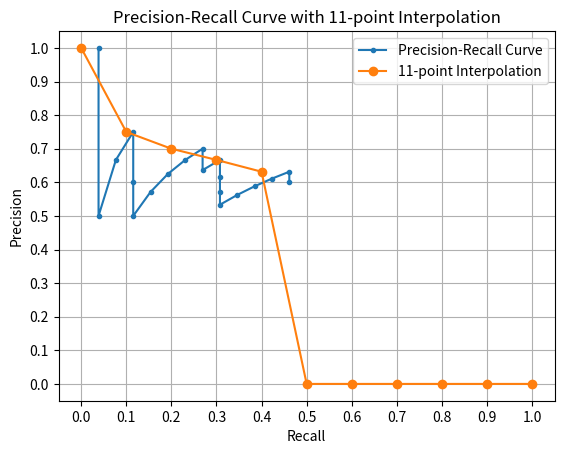

Write the Python code that produced this figure.
#PRcurve.py
import matplotlib.pyplot as plt

relevant_docs = 26
total_docs = 100
ranked_list = [
    {"DocID": "d545", "Relevance": 1},
    {"DocID": "d992", "Relevance": 0},
    {"DocID": "d450", "Relevance": 1},
    {"DocID": "d883", "Relevance": 1},
    {"DocID": "d374", "Relevance": 0},
    {"DocID": "d343", "Relevance": 0},
    {"DocID": "d584", "Relevance": 1},
    {"DocID": "d443", "Relevance": 1},
    {"DocID": "d786", "Relevance": 1},
    {"DocID": "d865", "Relevance": 1},
    {"DocID": "d486", "Relevance": 0},
    {"DocID": "d166", "Relevance": 1},
    {"DocID": "d136", "Relevance": 0},
    {"DocID": "d190", "Relevance": 0},
    {"DocID": "d581", "Relevance": 0},
    {"DocID": "d960", "Relevance": 1},
    {"DocID": "d649", "Relevance": 1},
    {"DocID": "d261", "Relevance": 1},
    {"DocID": "d560", "Relevance": 1},
    {"DocID": "d321", "Relevance": 0},
]

precision_values = []
recall_values = []

relevant_in_top_n = 0
retrieved_relevant = 0

for i, entry in enumerate(ranked_list):
    if entry["Relevance"] == 1:
        retrieved_relevant += 1

    precision = retrieved_relevant / (i + 1)
    recall = retrieved_relevant / relevant_docs

    precision_values.append(precision)
    recall_values.append(recall)

# Interpolating 11 points
interpolated_precision = []
recall_levels = [0.0, 0.1, 0.2, 0.3, 0.4, 0.5, 0.6, 0.7, 0.8, 0.9, 1.0]

for level in recall_levels:
    max_precision = 0
    for recall_val, precision_val in zip(recall_values, precision_values):
        if recall_val >= level:
            max_precision = max(max_precision, precision_val)
    interpolated_precision.append(max_precision)


for i in range(len(precision_values)):
    print(i, ":", round(precision_values[i], 3),
          "->", round(recall_values[i], 3))


print("Interpolated Precision: ", interpolated_precision)
print("Recall Levels: ", recall_levels)

plt.plot(recall_values, precision_values,
         marker='.', label='Precision-Recall Curve')
plt.plot(recall_levels, interpolated_precision, marker='o',
         linestyle='-', label='11-point Interpolation')
plt.xlabel('Recall')
plt.ylabel('Precision')
plt.title('Precision-Recall Curve with 11-point Interpolation')
plt.legend()
plt.grid(True)

plt.xticks(recall_levels)
plt.yticks([0.0, 0.1, 0.2, 0.3, 0.4, 0.5, 0.6, 0.7, 0.8, 0.9, 1.0])

plt.show()
